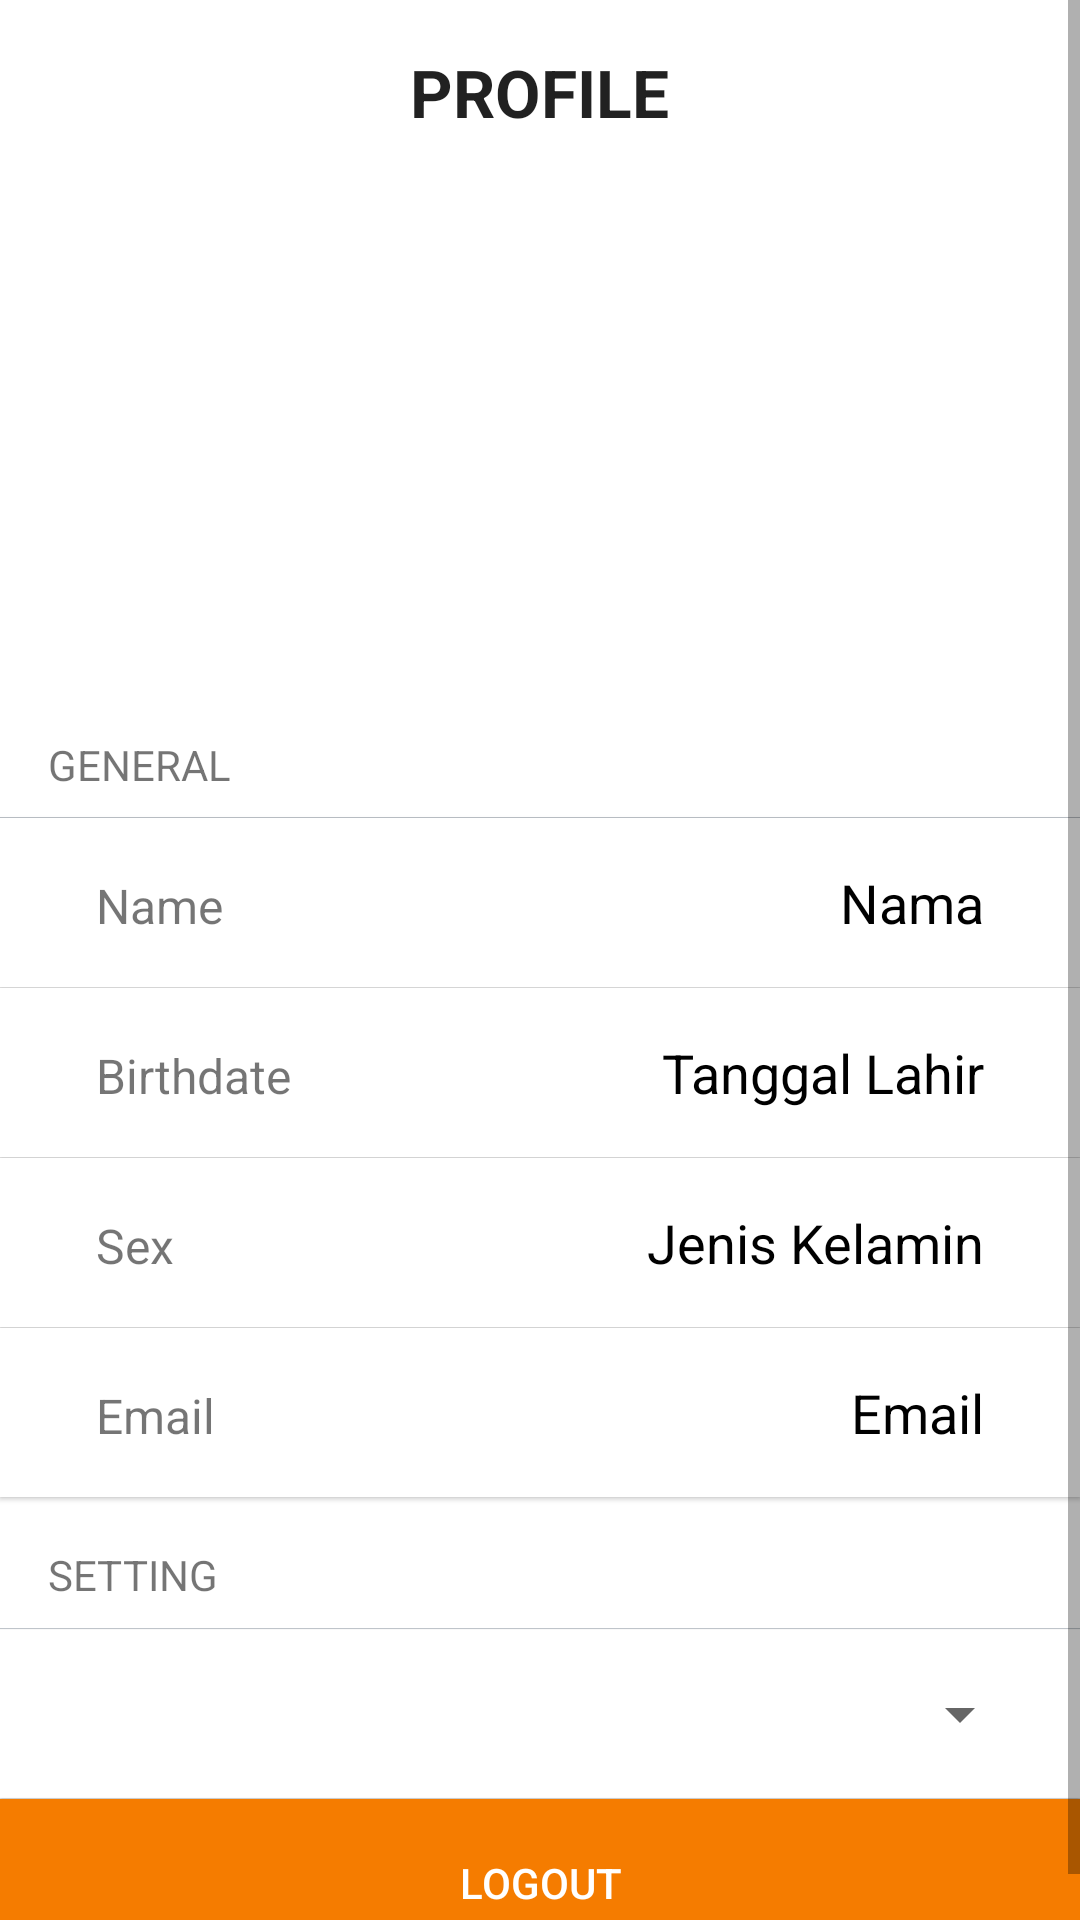

Layout XML and referenced resources for this Android screen:
<!-- AndroidManifest.xml: application theme AppTheme -->
<!-- res/layout/fragment_bottom_tab_profile.xml -->
<?xml version="1.0" encoding="utf-8"?>
<RelativeLayout
    xmlns:android="http://schemas.android.com/apk/res/android"
    xmlns:app="http://schemas.android.com/apk/res-auto"
    android:layout_width="match_parent"
    android:layout_height="match_parent"
    android:background="@color/white"
    app:layout_behavior="@string/appbar_scrolling_view_behavior" >

    <ScrollView
        android:layout_width="match_parent"
        android:layout_height="match_parent" >

        <LinearLayout
            android:id="@+id/layout_profile_bawah"
            android:layout_width="match_parent"
            android:layout_height="match_parent"
            android:orientation="vertical"
            android:gravity="center">

            <TextView
                android:layout_width="wrap_content"
                android:layout_height="wrap_content"
                android:layout_marginTop="@dimen/activity_vertical_margin"
                android:layout_marginBottom="@dimen/activity_vertical_margin"
                android:text="PROFILE"
                android:textStyle="bold"
                android:textAppearance="@style/TextAppearance.AppCompat.Large"  />

            <ImageView
                android:id="@+id/img_profile"
                android:layout_width="144dp"
                android:layout_height="144dp"
                android:layout_marginTop="@dimen/activity_vertical_margin"
                android:layout_marginBottom="24dp"
                android:src="@drawable/ic_account_circle_orange" />

            <TextView
                android:layout_width="match_parent"
                android:layout_height="wrap_content"
                android:layout_marginRight="@dimen/activity_horizontal_margin"
                android:layout_marginLeft="@dimen/activity_horizontal_margin"
                android:paddingRight="@dimen/activity_horizontal_margin"
                android:paddingBottom="8dp"
                android:text="GENERAL"/>

            <View
                android:layout_width="match_parent"
                android:layout_height="0.1dp"
                android:background="@color/mt_gray1" />

            <LinearLayout
                android:layout_width="match_parent"
                android:layout_height="wrap_content"
                android:layout_marginBottom="0.1dp"
                android:padding="@dimen/activity_horizontal_margin"
                android:background="@color/white"
                android:orientation="horizontal"
                android:elevation="1dp">

                <TextView
                    android:layout_width="wrap_content"
                    android:layout_height="wrap_content"
                    android:layout_marginLeft="@dimen/activity_horizontal_margin"
                    android:layout_marginRight="@dimen/activity_horizontal_margin"
                    android:text="Name"
                    android:textSize="16sp"
                    android:id="@+id/textView2" />

                <TextView
                    android:id="@+id/txt_profile_nama"
                    android:layout_width="match_parent"
                    android:layout_height="wrap_content"
                    android:layout_marginLeft="@dimen/activity_horizontal_margin"
                    android:layout_marginRight="@dimen/activity_horizontal_margin"
                    android:gravity="right|end"
                    android:text="Nama"
                    android:textSize="18sp"
                    android:textColor="#000000"/>

            </LinearLayout>

            <LinearLayout
                android:layout_width="match_parent"
                android:layout_height="wrap_content"
                android:layout_marginBottom="0.1dp"
                android:padding="@dimen/activity_horizontal_margin"
                android:background="@color/white"
                android:orientation="horizontal"
                android:elevation="1dp">

                <TextView
                    android:layout_width="wrap_content"
                    android:layout_height="wrap_content"
                    android:layout_marginLeft="@dimen/activity_horizontal_margin"
                    android:layout_marginRight="@dimen/activity_horizontal_margin"
                    android:text="Birthdate"
                    android:textSize="16sp"
                    android:id="@+id/textView" />

                <TextView
                    android:id="@+id/txt_profile_tgl_lahir"
                    android:layout_width="match_parent"
                    android:layout_height="wrap_content"
                    android:layout_marginLeft="@dimen/activity_horizontal_margin"
                    android:layout_marginRight="@dimen/activity_horizontal_margin"
                    android:gravity="right|end"
                    android:text="Tanggal Lahir"
                    android:textSize="18sp"
                    android:textColor="#000000"/>

            </LinearLayout>

            <LinearLayout
                android:layout_width="match_parent"
                android:layout_height="wrap_content"
                android:layout_marginBottom="0.1dp"
                android:padding="@dimen/activity_horizontal_margin"
                android:background="@color/white"
                android:orientation="horizontal"
                android:elevation="1dp">

                <TextView
                    android:layout_width="wrap_content"
                    android:layout_height="wrap_content"
                    android:layout_marginLeft="@dimen/activity_horizontal_margin"
                    android:layout_marginRight="@dimen/activity_horizontal_margin"
                    android:text="Sex"
                    android:textSize="16sp"
                    android:id="@+id/textView5" />

                <TextView
                    android:id="@+id/txt_profile_jk"
                    android:layout_width="match_parent"
                    android:layout_height="wrap_content"
                    android:layout_marginLeft="@dimen/activity_horizontal_margin"
                    android:layout_marginRight="@dimen/activity_horizontal_margin"
                    android:gravity="right|end"
                    android:text="Jenis Kelamin"
                    android:textSize="18sp"
                    android:textColor="#000000"/>

            </LinearLayout>

            <LinearLayout
                android:layout_width="match_parent"
                android:layout_height="wrap_content"
                android:layout_marginBottom="0.1dp"
                android:padding="@dimen/activity_horizontal_margin"
                android:background="@color/white"
                android:orientation="horizontal"
                android:elevation="1dp">

                <TextView
                    android:layout_width="wrap_content"
                    android:layout_height="wrap_content"
                    android:layout_marginLeft="@dimen/activity_horizontal_margin"
                    android:layout_marginRight="@dimen/activity_horizontal_margin"
                    android:text="Email"
                    android:textSize="16sp"/>

                <TextView
                    android:id="@+id/txt_profile_email"
                    android:layout_width="match_parent"
                    android:layout_height="wrap_content"
                    android:layout_marginLeft="@dimen/activity_horizontal_margin"
                    android:layout_marginRight="@dimen/activity_horizontal_margin"
                    android:gravity="right|end"
                    android:text="Email"
                    android:textSize="18sp"
                    android:textColor="#000000"/>

            </LinearLayout>

            <TextView
                android:layout_width="match_parent"
                android:layout_height="wrap_content"
                android:layout_marginTop="@dimen/activity_vertical_margin"
                android:layout_marginRight="@dimen/activity_horizontal_margin"
                android:layout_marginLeft="@dimen/activity_horizontal_margin"
                android:layout_marginBottom="0.1dp"
                android:paddingRight="@dimen/activity_horizontal_margin"
                android:paddingBottom="8dp"
                android:text="SETTING"/>

            <View
                android:layout_width="match_parent"
                android:layout_height="0.1dp"
                android:background="@color/mt_gray1" />

            <LinearLayout
                android:layout_width="match_parent"
                android:layout_height="wrap_content"
                android:layout_marginTop="0.1dp"
                android:layout_marginBottom="0.1dp"
                android:padding="@dimen/activity_horizontal_margin"
                android:background="@color/white"
                android:orientation="horizontal"
                android:elevation="1dp">

                <TextView
                    android:id="@+id/txt_select_store"
                    android:layout_width="match_parent"
                    android:layout_height="wrap_content"
                    android:layout_marginLeft="@dimen/activity_horizontal_margin"
                    android:layout_marginRight="@dimen/activity_horizontal_margin"
                    android:text="Select Store"
                    android:textSize="16sp"
                    android:visibility="gone"/>

                <Spinner
                    android:id="@+id/spin_outlet_location"
                    android:layout_width="match_parent"
                    android:layout_height="wrap_content"
                    android:spinnerMode="dropdown">

                </Spinner>

            </LinearLayout>

            <Button
                android:id="@+id/btn_logout"
                android:layout_width="match_parent"
                android:layout_height="wrap_content"
                android:minHeight="?attr/actionBarSize"
                android:text="LOGOUT"
                android:textColor="@color/white"
                android:background="@color/colorPrimaryDark"/>

        </LinearLayout>

    </ScrollView>

</RelativeLayout>
<!-- resources referenced by this layout -->
<resources>
  <color name="colorPrimaryDark">#F57C00</color>
  <color name="mt_gray1">#BFC4CA</color>
  <color name="white">#FFFFFF</color>
  <dimen name="activity_horizontal_margin">16dp</dimen>
  <dimen name="activity_vertical_margin">16dp</dimen>
  <style name="AppTheme" parent="Theme.AppCompat.Light">
          
          <item name="windowActionBar">false</item>
          <item name="windowNoTitle">true</item>
          <item name="colorPrimary">@color/colorPrimary</item>
          <item name="colorPrimaryDark">@color/colorPrimaryDark</item>
          <item name="colorAccent">@color/colorAccent</item>
          <item name="drawerArrowStyle">@style/DrawerArrowStyle</item>
      </style>
  <color name="colorPrimary">#FFFFFF</color>
  <color name="colorAccent">#000000</color>
  <style name="DrawerArrowStyle" parent="@style/Widget.AppCompat.DrawerArrowToggle">
          <item name="spinBars">true</item>
          <item name="color">@android:color/black</item>
      </style>
</resources>
